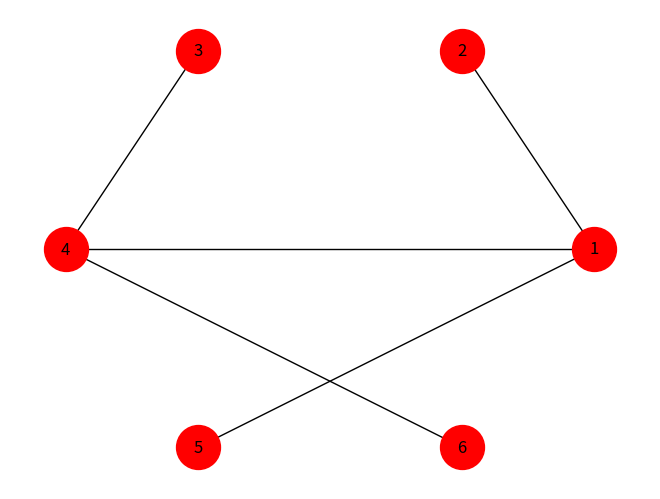

Write Python code to recreate this figure.
#-------------------------------------------------
# Алгоритм Краскала поиска минимального остова графа
#-------------------------------------------------

# список ребер графа (длина, вершина 1, вершина 2)
import networkx as nx
import numpy.random as rnd
import matplotlib.pyplot as plt
graph = nx.Graph()
for i in range(1,7):
    graph.add_node(i)
print(graph.nodes())

R = [(13, 1, 2), (18, 1, 3), (17, 1, 4), (14, 1, 5), (22, 1, 6),
     (26, 2, 3), (22, 2, 5), (3, 3, 4), (19, 4, 6)]

Rs = sorted(R, key=lambda x: x[0])
U = set()   # список соединенных вершин
D = {}      # словарь списка изолированных групп вершин
T = []      # список ребер остова

for r in Rs:
    if r[1] not in U or r[2] not in U:  # проверка для исключения циклов в остове
        if r[1] not in U and r[2] not in U: # если обе вершины не соединены, то
            D[r[1]] = [r[1], r[2]]          # формируем в словаре ключ с номерами вершин
            D[r[2]] = D[r[1]]               # и связываем их с одним и тем же списком вершин
        else:                           # иначе
            if not D.get(r[1]):             # если в словаре нет первой вершины, то
                D[r[2]].append(r[1])        # добавляем в список первую вершину
                D[r[1]] = D[r[2]]           # и добавляем ключ с номером первой вершины
            else:
                D[r[1]].append(r[2])        # иначе, все то же самое делаем со второй вершиной
                D[r[2]] = D[r[1]]

        T.append(r)             # добавляем ребро в остов
        U.add(r[1])             # добавляем вершины в множество U
        U.add(r[2])

for r in Rs:    # проходим по ребрам второй раз и объединяем разрозненные группы вершин
    if r[2] not in D[r[1]]:     # если вершины принадлежат разным группам, то объединяем
        T.append(r)             # добавляем ребро в остов
        gr1 = D[r[1]]
        D[r[1]] += D[r[2]]      # объединем списки двух групп вершин
        D[r[2]] += gr1

print(T)
for i in range(len(T)):
    graph.add_edge(T[i][1],T[i][2],weight = T[i][0])
nx.draw_circular(graph,
         node_color='red',
         node_size=1000,
         with_labels=True)
plt.show()
